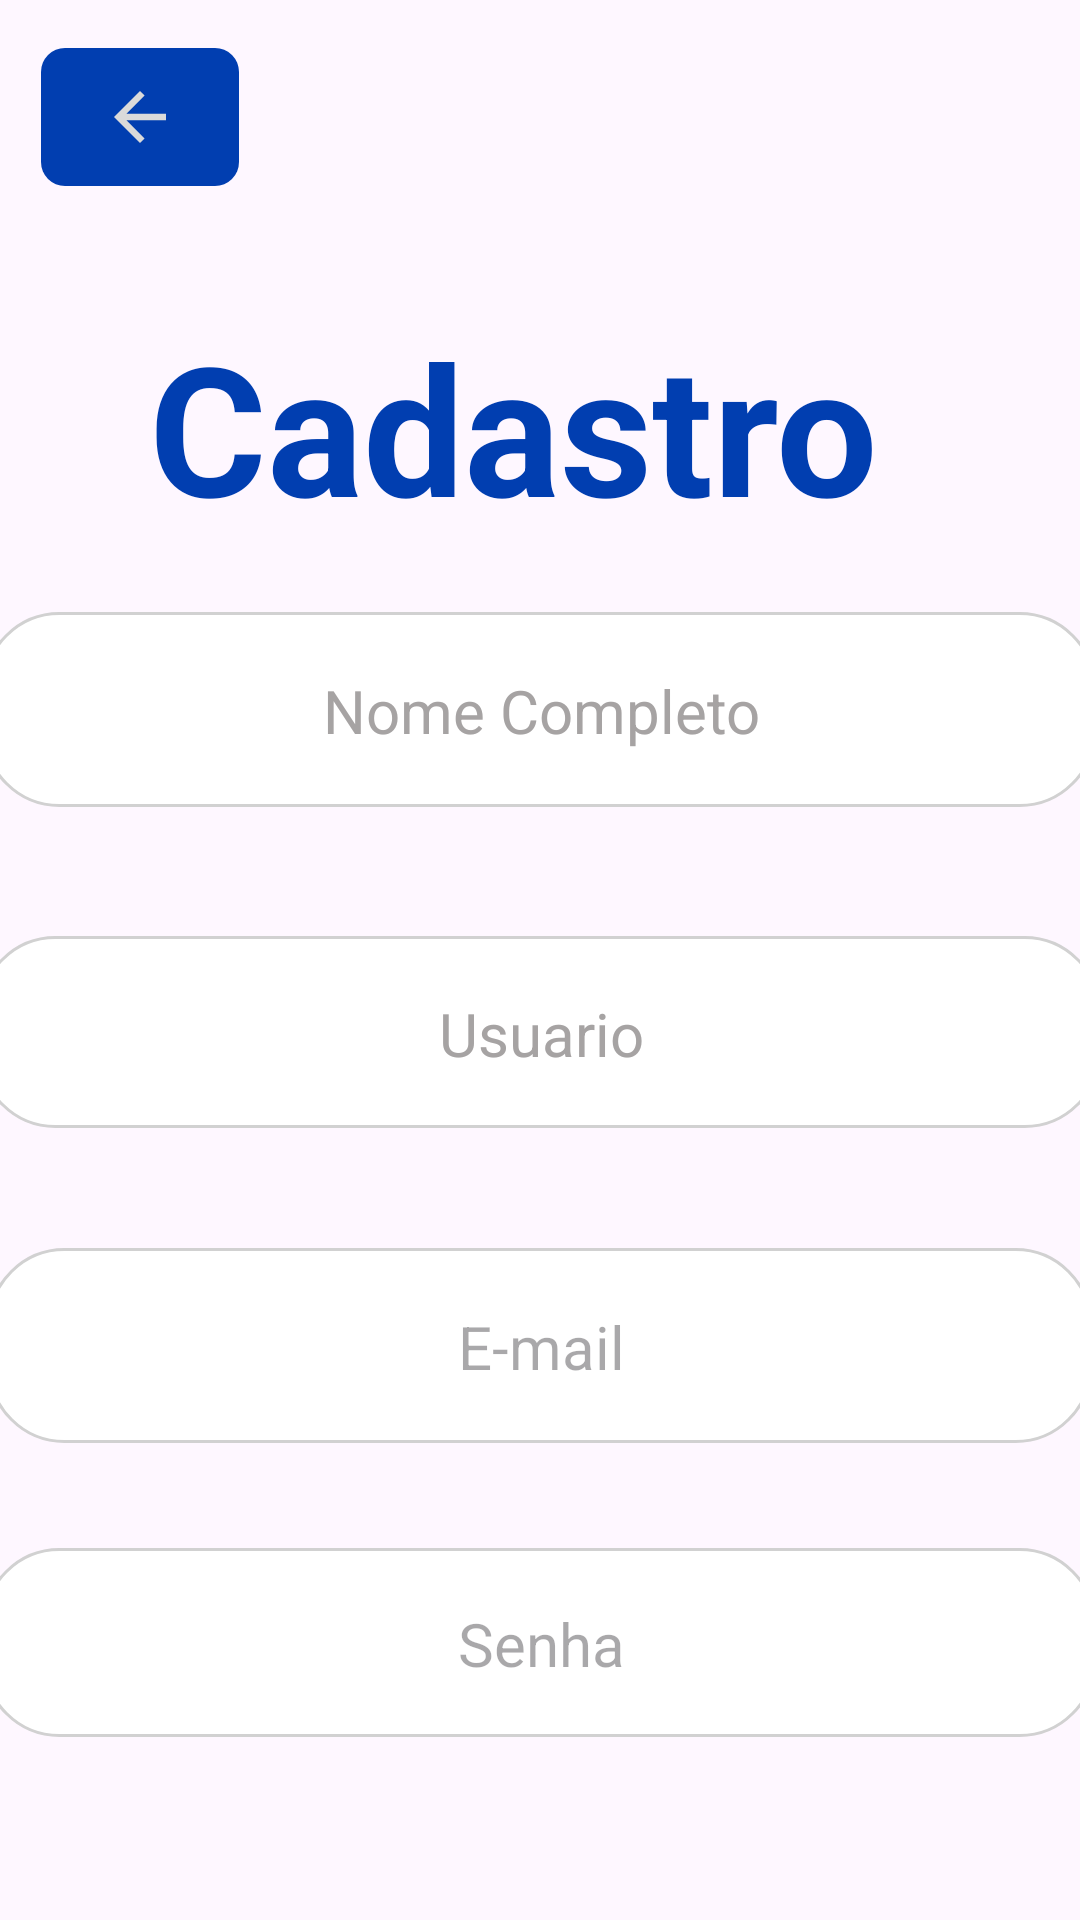

Here is an Android app screen rendered from its layout file. Give the layout XML and the strings, colors and styles it references.
<!-- AndroidManifest.xml: application theme Theme.PrevDent -->
<!-- res/layout/fragment_cadastro.xml -->
<?xml version="1.0" encoding="utf-8"?>
<androidx.constraintlayout.widget.ConstraintLayout xmlns:android="http://schemas.android.com/apk/res/android"
    xmlns:app="http://schemas.android.com/apk/res-auto"
    xmlns:tools="http://schemas.android.com/tools"
    android:id="@+id/id_btn_back"
    android:layout_width="match_parent"
    android:layout_height="match_parent">


    <ImageView
        android:id="@+id/imageView2"
        android:layout_width="66dp"
        android:layout_height="46dp"
        android:layout_marginTop="16dp"
        android:background="@drawable/background_arrow"
        android:padding="10dp"
        app:layout_constraintEnd_toEndOf="parent"
        app:layout_constraintHorizontal_bias="0.046"
        app:layout_constraintStart_toStartOf="parent"
        app:layout_constraintTop_toTopOf="parent"
        app:srcCompat="@drawable/baseline_arrow_back_24" />

    <TextView
        android:id="@+id/id_text_cadastrar"
        android:layout_width="261dp"
        android:layout_height="77dp"
        android:layout_marginTop="40dp"
        android:text="Cadastro"
        android:textColor="#013EB0"
        android:textColorLink="#6F3939"
        android:textSize="60sp"
        android:textStyle="bold"
        app:layout_constraintEnd_toEndOf="parent"
        app:layout_constraintStart_toStartOf="parent"
        app:layout_constraintTop_toBottomOf="@+id/imageView2"
        tools:ignore="MissingConstraints" />

    <EditText
        android:id="@+id/id_nome_completo"
        android:layout_width="374dp"
        android:layout_height="68dp"
        android:layout_marginTop="24dp"
        android:background="@drawable/rounded_input"
        android:elevation="10dp"
        android:gravity="center"
        android:hint="Nome Completo"
        android:padding="1dp"
        android:textColorHint="#A6A3A3"
        android:textSize="20sp"
        app:layout_constraintEnd_toEndOf="parent"
        app:layout_constraintHorizontal_bias="0.513"
        app:layout_constraintStart_toStartOf="parent"
        app:layout_constraintTop_toBottomOf="@+id/id_text_cadastrar" />

    <EditText
        android:id="@+id/id_nome_usuario"
        android:layout_width="377dp"
        android:layout_height="67dp"
        android:layout_marginTop="40dp"
        android:background="@drawable/rounded_input"
        android:elevation="10dp"
        android:ems="10"
        android:gravity="center"
        android:hint="Usuario"
        android:inputType="text"
        android:padding="1dp"
        android:textColorHint="#A6A3A3"
        android:textSize="20sp"
        app:layout_constraintEnd_toEndOf="parent"
        app:layout_constraintHorizontal_bias="0.493"
        app:layout_constraintStart_toStartOf="parent"
        app:layout_constraintTop_toBottomOf="@+id/id_nome_completo" />

    <EditText
        android:id="@+id/id_email_cadastro"
        android:layout_width="371dp"
        android:layout_height="68dp"
        android:layout_marginTop="144dp"
        android:background="@drawable/rounded_input"
        android:elevation="10dp"
        android:ems="10"
        android:gravity="center"
        android:hint="E-mail"
        android:inputType="textWebEmailAddress"
        android:textSize="20sp"
        app:layout_constraintEnd_toEndOf="parent"
        app:layout_constraintHorizontal_bias="0.493"
        app:layout_constraintStart_toStartOf="parent"
        app:layout_constraintTop_toBottomOf="@+id/id_nome_completo"
        tools:ignore="MissingConstraints" />

    <EditText
        android:id="@+id/editTextTextPassword"
        android:layout_width="374dp"
        android:layout_height="66dp"
        android:layout_marginTop="244dp"
        android:background="@drawable/rounded_input"
        android:elevation="10dp"
        android:ems="10"
        android:gravity="center"
        android:hint="Senha"
        android:inputType="textPassword"
        android:textSize="20sp"
        app:layout_constraintEnd_toEndOf="parent"
        app:layout_constraintHorizontal_bias="0.52"
        app:layout_constraintStart_toStartOf="parent"
        app:layout_constraintTop_toBottomOf="@+id/id_nome_completo" />

    <Button
        android:id="@+id/id_button_cadastrar"
        android:layout_width="195dp"
        android:layout_height="67dp"
        android:layout_marginTop="456dp"
        android:backgroundTint="#013EB0"
        android:text="Cadastrar"
        android:textSize="20sp"
        app:layout_constraintEnd_toEndOf="parent"
        app:layout_constraintStart_toStartOf="parent"
        app:layout_constraintTop_toBottomOf="@+id/id_text_cadastrar" />


</androidx.constraintlayout.widget.ConstraintLayout>
<!-- resources referenced by this layout -->
<resources>
  <!-- drawable background_arrow (drawable) -->
  <?xml version="1.0" encoding="utf-8"?>
  <shape xmlns:android="http://schemas.android.com/apk/res/android">
      <solid android:color="#013EB0" /> 
      <corners android:radius="8dp" /> 
  </shape>
  <!-- drawable baseline_arrow_back_24 (drawable) -->
  <vector xmlns:android="http://schemas.android.com/apk/res/android" android:autoMirrored="true" android:height="24dp" android:tint="#DADADA" android:viewportHeight="24" android:viewportWidth="24" android:width="24dp">
        
      <path android:fillColor="@android:color/white" android:pathData="M20,11H7.83l5.59,-5.59L12,4l-8,8 8,8 1.41,-1.41L7.83,13H20v-2z"/>
      
  </vector>
  <!-- drawable rounded_input (drawable) -->
  <?xml version="1.0" encoding="utf-8"?>
  <layer-list xmlns:android="http://schemas.android.com/apk/res/android">
  
      
      <item>
          <shape android:shape="rectangle">
              <solid android:color="#00000040" />
              <corners android:radius="25dp" />
              <padding
                  android:left="1dp"
                  android:top="1dp"
                  android:right="1dp"
                  android:bottom="1dp" />
          </shape>
      </item>
  
      
      <item android:right="1dp" android:bottom="1dp">
          <shape android:shape="rectangle">
              <solid android:color="#FFFFFF" />
              <stroke
                  android:width="1dp"
                  android:color="#D1D1D1" />
              <corners android:radius="25dp" />
          </shape>
      </item>
  </layer-list>
  <style name="Theme.PrevDent" parent="Base.Theme.PrevDent" />
  <style name="Base.Theme.PrevDent" parent="Theme.Material3.DayNight.NoActionBar">
          
          
      </style>
</resources>
